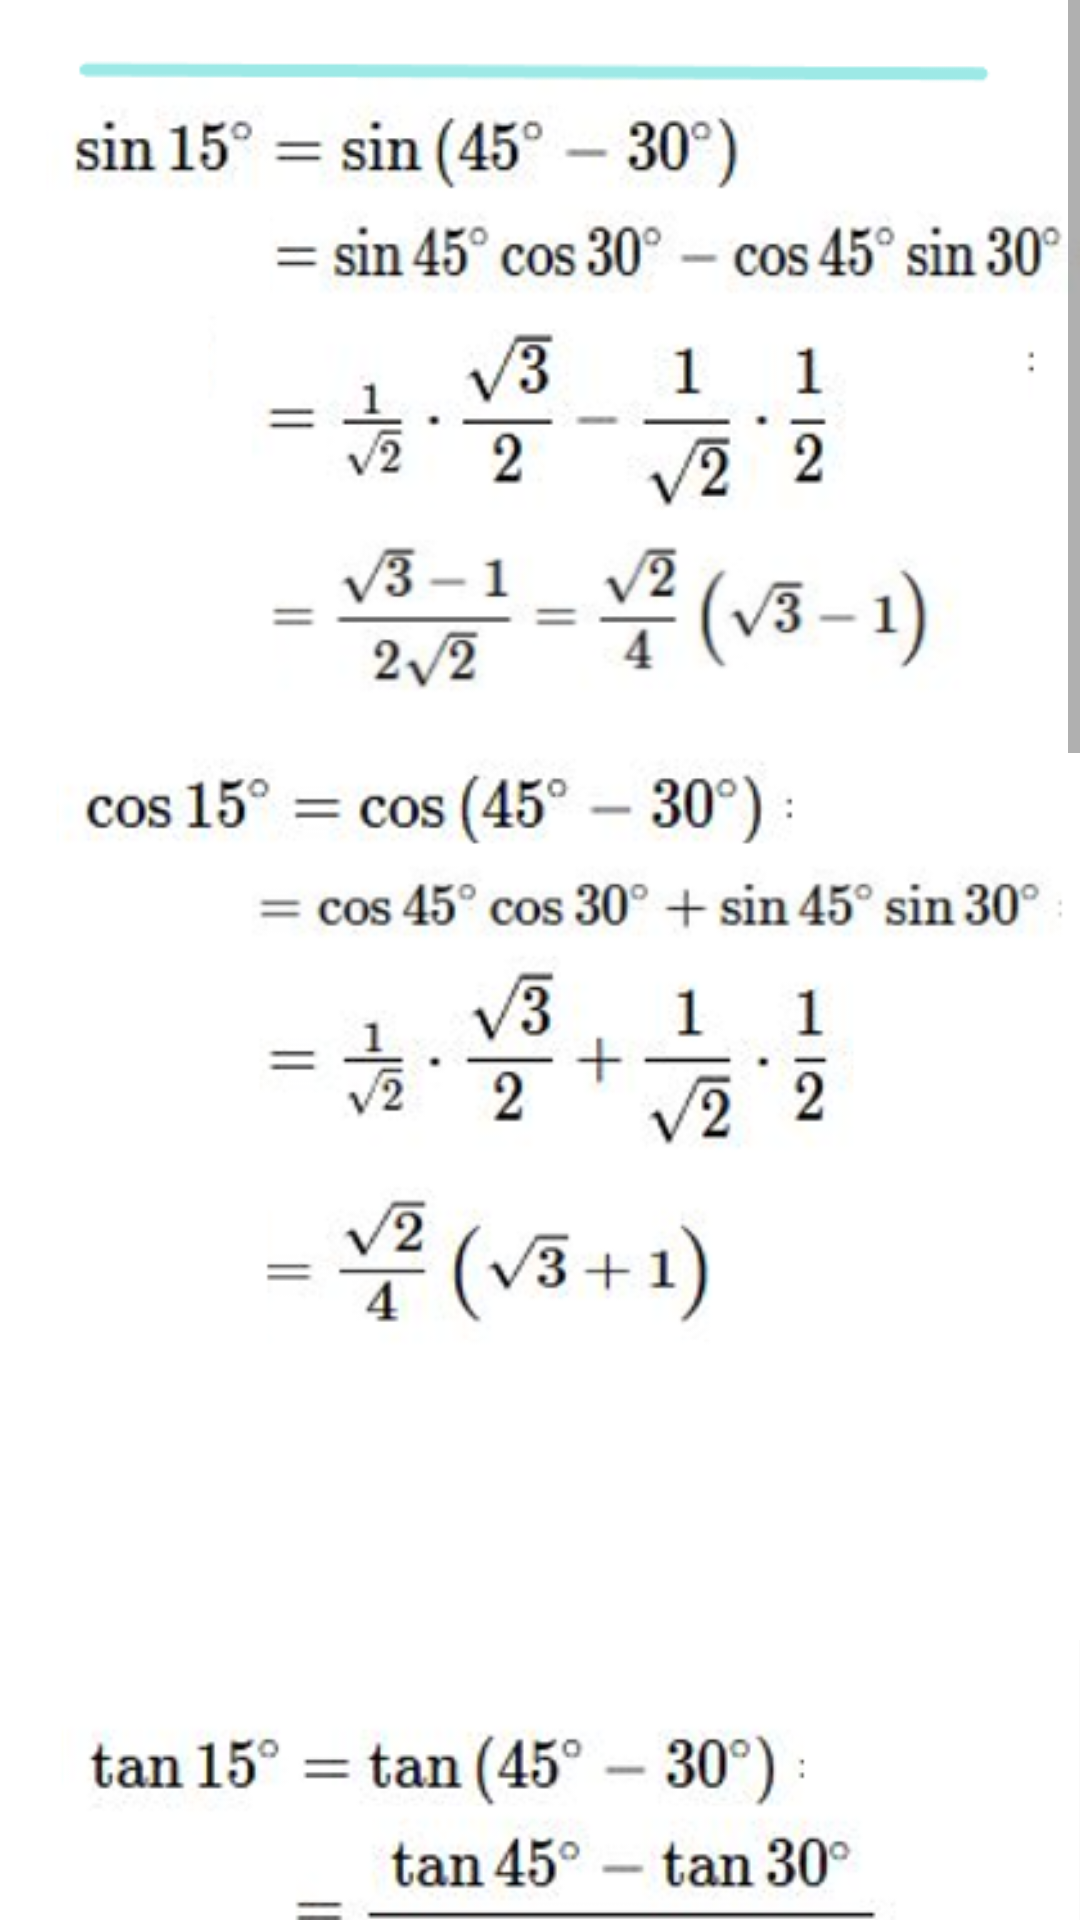

Layout XML and referenced resources for this Android screen:
<!-- AndroidManifest.xml: application theme Theme.NumBuddy -->
<!-- res/layout/medpopwin.xml -->
<ScrollView

    xmlns:android="http://schemas.android.com/apk/res/android"
    xmlns:tools="http://schemas.android.com/tools"

    android:layout_width="match_parent"
    android:layout_height="match_parent"
    android:background="@android:color/transparent"
    tools:context=".MiniMedGamesActivity"
    >
    <LinearLayout
        android:layout_width="match_parent"
        android:orientation="vertical"
        android:layout_height="wrap_content">

        <ImageView
            android:layout_width="match_parent"
            android:layout_height="wrap_content"
            android:adjustViewBounds="true"
            android:scaleType="fitStart"
            android:src="@drawable/med_sol1" />

        <ImageView
            android:layout_width="match_parent"
            android:layout_height="wrap_content"
            android:scaleType="fitStart"
            android:adjustViewBounds="true"
            android:src="@drawable/med_sol2"
            />


        <ImageView
            android:layout_width="match_parent"
            android:layout_height="wrap_content"
            android:scaleType="fitStart"
            android:adjustViewBounds="true"
            android:src="@drawable/med_sol3"
            />



    </LinearLayout>


</ScrollView>
<!-- resources referenced by this layout -->
<resources>
  <!-- drawable med_sol1: png bitmap (drawable, 124730 bytes) -->
  <!-- drawable med_sol2: png bitmap (drawable, 80563 bytes) -->
  <!-- drawable med_sol3: png bitmap (drawable, 31541 bytes) -->
  <style name="Theme.NumBuddy" parent="Theme.AppCompat.Light.NoActionBar">
          
          <item name="colorPrimary">@color/purple_500</item>
          <item name="colorPrimaryDark">@color/purple_700</item>
          <item name="colorAccent">@color/teal_200</item>
          
      </style>
  <color name="teal_200">#FF03DAC5</color>
  <!-- not gathered from this repository: default colours our renderer supplied (Android Studio template values) -->
  <color name="purple_500">#FF6200EE</color>
  <color name="purple_700">#FF3700B3</color>
</resources>
